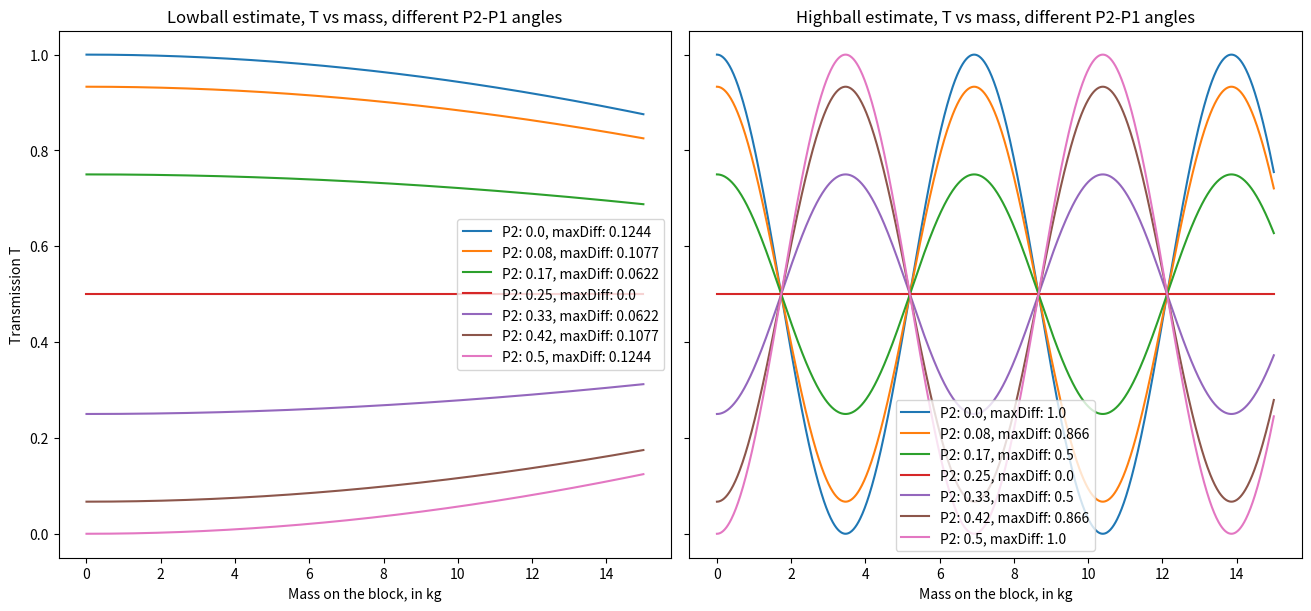

Recreate this plot in Python.
# This script performs an analysis on the optimal angle between 
# the two polarizers of the setup, checking which angle produces
# the highest amount of contrast between fringes

# NOTE: THE SYSTEM MATRIX MULTIPLIES TO THE LEFT!!!  x --> Sx NOT x --> xS !! 

import numpy as np
import matplotlib.pyplot as plt 

wavelength       = 700 * 10**(-9)          # The laser wavelength
biref_thickness  = 0.022                     # The birefringent block length
blockArea        = np.pi*(0.2*3.4)*10**(-4)# The area of the face to which stress is applied
idenitity_matrix = np.array([[1,0],[0,1]]) # 2x2 idenitity matrix
C_upper          = 1.0*10**(-10)           # Upper estimate for C
C_lower          = 5.3*10**(-12)           # Lower estimate for C
mass_max         = 15                      # Maximum mass to put on the block
g                = 9.81                    # Gravitational acceleration

def add_polarizer(smatrix, angle):
    '''Adds a polarizer to the system matrix
    
    Arguments:
    smatrix -- np array showing the current system matrix
    angle -- variable showing the polarizer angle    
    '''
    # Construct the polarizer matrix
    polarizerMatrix = np.array([[np.cos(angle)*np.cos(angle), np.cos(angle)*np.sin(angle)],
                                [np.cos(angle)*np.sin(angle), np.sin(angle)*np.sin(angle)]])
    
    # Return the system matrix with the polarizer multiplied to the left
    return polarizerMatrix @ smatrix 

def add_birefingence(smatrix, thickness, index_x = None, index_y = None, index_d = None):
    '''Adds a birefingent block to the system matrix
    
    Arguments:
    smatrix   -- np array showing the current system matrix
    thickness -- variable showing the thickness of the block 

    Keyword arguments:
    index_x   -- the index of refraction in the x direction
    index_y   -- the index of refraction in the y direction
    index_d   -- the difference between indices of refraction (y - x)
    '''

    global wavelength

    # Compute the difference y - x, check for misuse of the function
    if  ((index_x is None ) or (index_y is None)) and (index_d is not None):
        pass
    elif((index_x is not None ) or (index_y is not None)) and (index_d is None):
        index_d = index_y - index_x
    else:
        raise Exception("Please input either both x,y indices or the difference")

    # Get the offset in the y term caused by the block
    offset =  (2*np.pi / wavelength) * index_d * thickness

    # Construct the birefringent matrix
    birefingentMatrix=np.array([[1, 0],
                               [0, np.e**(complex(imag = 1) * offset)]])
    
    return birefingentMatrix @ smatrix

def get_intensity (smatrix, input_laser):
    '''Gets the (normalized) intensity of the laser
    
    Arguments:
    smatrix     -- np array showing the current system matrix
    input_laser -- np array showing the incoming laser matrix
    '''
    # Compute the outgoing laser matrix
    going_laser = smatrix @ input_laser
    
    # Compute the outgoing/incoming laser intensities
    h_conj_buff = going_laser.transpose()
    h_conj_buff = h_conj_buff.conjugate()
    going_intensity = h_conj_buff @ going_laser

    h_conj_buff = input_laser.transpose()
    h_conj_buff = h_conj_buff.conjugate()
    input_intensity = h_conj_buff @ input_laser

    # Divide the two to normalize the going laser, return the value
    norm_intensity = going_intensity[0][0]/input_intensity[0][0]
    if norm_intensity.imag == 0:
        norm_intensity = norm_intensity.real
    else:
        print("Something went wrong: complex normalized intensity")
    
    return norm_intensity

def auto_compute_system(pangle, rindex):
    global initial_laser
    global idenitity_matrix

    sys = add_polarizer(idenitity_matrix, np.pi/4)                         
    sys = add_birefingence(smatrix=sys, thickness=biref_thickness, index_d=rindex)
    sys = add_polarizer(sys, pangle)

    return get_intensity(sys, initial_laser)

# HERE BEGINS THE MAIN CODE

# Write some arbitrary initial laser polarization
initial_laser = np.array([[1],[1]])

# Make the system
sys = idenitity_matrix                                       # Nothing
sys = add_polarizer(sys, np.pi/4)                            # P1
sys = add_birefingence(sys, biref_thickness, index_d=0)      # Block
sys = add_polarizer(sys, 3 * np.pi/4)                        # P2

# Print the outgoing intensity
print(get_intensity(sys, initial_laser))

# Get figure and axis objects
fig, ax = plt.subplots(ncols = 2, nrows = 1, sharey=True, constrained_layout=True)
fig.set_size_inches((13,6))


# Loop over some systems
polarizer_angles = np.linspace(3*np.pi/12, 9*np.pi/12, 7)
index_refr_lower = np.linspace(0, C_lower*(mass_max*g)/(blockArea),1000)
index_refr_upper = np.linspace(0, C_upper*(mass_max*g)/(blockArea),1000)

# LOWBALL ESTIMATE
# Meshgrid the polarizer angles and the refractive indices
pangles_lower, rindexs_lower = np.meshgrid(polarizer_angles, index_refr_lower, indexing="ij")
transmission_lower           = np.empty_like(pangles_lower)

# Get the transmission for each angle and index
for i in range(len(polarizer_angles)):
    for j in range(len(index_refr_lower)):
            transmission_lower[i,j]=auto_compute_system(pangles_lower[i,j], rindexs_lower[i,j])

# For each angle, plot the transmission against the mass placed on top of the PMMA block
for angle in polarizer_angles:
    ax[0].plot(index_refr_lower*(blockArea)/(C_lower*g), 
               transmission_lower[list(polarizer_angles).index(angle),:], 
               label = f"P2: {round(angle/np.pi - 0.25,2)}, maxDiff: {round(max(transmission_lower[list(polarizer_angles).index(angle),:])-min(transmission_lower[list(polarizer_angles).index(angle),:]),4)}")

# Refine the figure
ax[0].set_title ("Lowball estimate, T vs mass, different P2-P1 angles")
ax[0].set_ylabel("Transmission T")
ax[0].set_xlabel("Mass on the block, in kg")
ax[0].legend()

# HIGHBALL ESTIMATE
# Meshgrid the polarizer angles and the refractive indices
pangles_upper, rindexs_upper = np.meshgrid(polarizer_angles, index_refr_upper, indexing="ij")
transmission_upper           = np.empty_like(pangles_upper)

# Get the transmission for each angle and index
for i in range(len(polarizer_angles)):
    for j in range(len(index_refr_upper)):
            transmission_upper[i,j]=auto_compute_system(pangles_upper[i,j], rindexs_upper[i,j])

# For each angle, plot the transmission against the mass placed on top of the PMMA block
for angle in polarizer_angles:
    ax[1].plot(index_refr_upper*(blockArea)/(C_upper*g), 
               transmission_upper[list(polarizer_angles).index(angle),:], 
               label = f"P2: {round(angle/np.pi - 0.25,2)}, maxDiff: {round(max(transmission_upper[list(polarizer_angles).index(angle),:])-min(transmission_upper[list(polarizer_angles).index(angle),:]),4)}")

# Refine the figure
ax[1].set_title(f"Highball estimate, T vs mass, different P2-P1 angles")
ax[1].set_xlabel("Mass on the block, in kg")
ax[1].legend()

plt.show()

